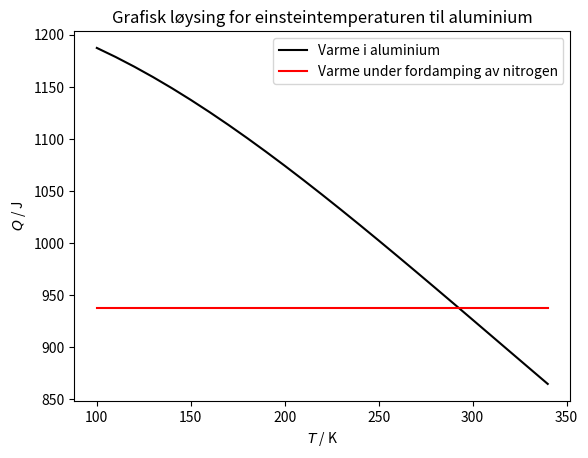

This figure's Python source:
#Analyse
import numpy as np
import matplotlib.pyplot as plt
from scipy.optimize import fsolve
from pylab import *
from math import exp

R=8.314
L=2.0*10**5
deltam=4.6913*10**-3
T0=297.25
Tf=77
deltaQ=L*deltam
n=0.224 #moltall

#Hjelpefunksjon for neste funksjon
def E(y):
    return y/(exp(y)-1)
#Funksjon som kan regne ut nullpunkt
def rootfunction(Theta):
    return 3*n*R*(T0*E(Theta/T0)-Tf*E(Theta/Tf))-deltaQ
    
#Regner ut nullpunktet med anslått einsteintemperatur som utgangspunkt
Theta0=fsolve(rootfunction, 280)
print(Theta0)

#Løkke som beregner omtrentlig hvilke verdier for einsteintemperaturen som gir et nullpunkt  
T=np.arange(0,500,1)  
rootlist=[]  
Tlist=[]
for i in range(len(T)):
    root=rootfunction(T[i])
    if -5<root<5:
        Tlist.append(T[i])
        rootlist.append(root)
        
print(rootlist)
print(Tlist)

Temps=np.arange(100,350,10)
Templist=[]
Funclist=[]

for i in range(len(Temps)):
    Templist.append(Temps[i])
    Func=3*n*R*(T0*E(Temps[i]/T0)-Tf*E(Temps[i]/Tf))
    Funclist.append(Func)

deltaQlist=[deltaQ]*len(Templist)
plt.plot(Templist,Funclist, color='black', label='Varme i aluminium')
plt.plot(Templist,deltaQlist, color='red', label='Varme under fordamping av nitrogen')
plt.xlabel('$T$ / K')
plt.ylabel('$Q$ / J')
plt.title('Grafisk løysing for einsteintemperaturen til aluminium')
plt.legend()
plt.show()